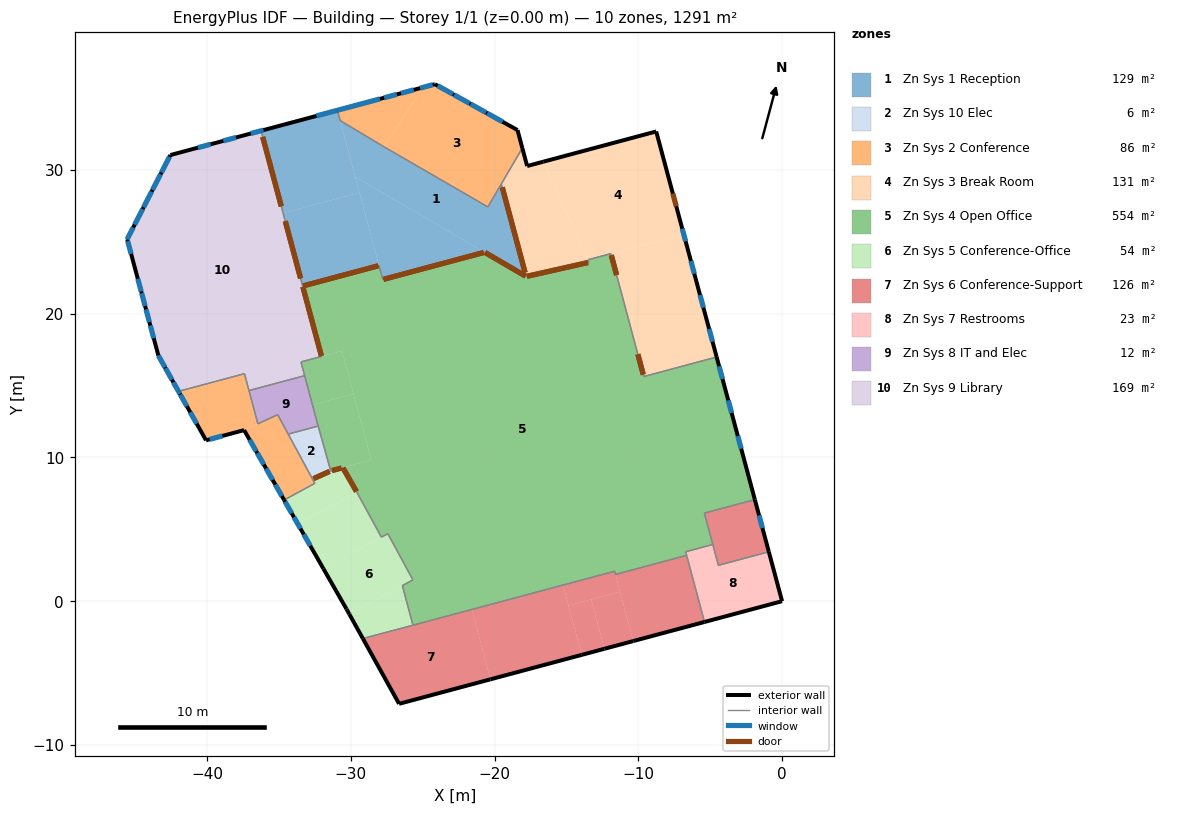
=== STOREY PLAN SPEC (per zone: floor XY polygon, exterior-wall plan segments, windows/doors) ===
zone 1: Zn Sys 1 Reception  (129.3 m²)
  floor: (-29.40, 28.42) (-28.04, 23.35) (-33.35, 21.92) (-34.71, 27.00)
  floor: (-30.94, 34.15) (-29.40, 28.42) (-34.71, 27.00) (-36.25, 32.73)
  floor: (-30.75, 33.44) (-27.69, 31.61) (-20.47, 27.43) (-19.53, 29.03) (-17.81, 22.59) (-29.70, 29.53)
  floor: (-29.70, 29.53) (-20.69, 24.28) (-27.78, 22.38)
  exterior wall: (-30.94, 34.15) – (-36.25, 32.73)  [5.5 m]
    window: (-30.94, 34.15) – (-32.40, 33.76)  [4.1 m²]
    window: (-36.08, 32.77) – (-36.25, 32.73)  [0.3 m²]
  interior walls: 11
zone 2: Zn Sys 10 Elec  (6.0 m²)
  floor: (-32.28, 12.18) (-31.40, 9.06) (-32.67, 8.50) (-34.36, 11.62)
  interior walls: 4
zone 3: Zn Sys 2 Conference  (86.3 m²)
  floor: (-35.09, 12.97) (-32.51, 8.20) (-34.65, 7.04) (-37.43, 11.90)
  floor: (-37.40, 15.83) (-36.47, 12.34) (-37.43, 11.90) (-40.08, 11.19) (-41.99, 14.60)
  floor: (-24.15, 35.97) (-18.41, 32.78) (-18.07, 31.53) (-20.47, 27.43) (-27.69, 31.61) (-24.98, 35.75)
  floor: (-24.98, 35.75) (-27.69, 31.61) (-30.75, 33.44) (-30.94, 34.15)
  exterior wall: (-37.43, 11.90) – (-34.65, 7.04)  [5.6 m]
    window: (-37.04, 11.23) – (-36.59, 10.44)  [1.6 m²]
    window: (-36.51, 10.30) – (-36.05, 9.50)  [1.6 m²]
    window: (-35.90, 9.23) – (-35.44, 8.44)  [1.6 m²]
    window: (-35.25, 8.11) – (-34.80, 7.31)  [1.6 m²]
  exterior wall: (-41.99, 14.60) – (-40.08, 11.19)  [3.9 m]
    window: (-41.99, 14.60) – (-41.90, 14.43)  [0.3 m²]
    window: (-41.86, 14.36) – (-41.41, 13.56)  [1.6 m²]
    window: (-41.18, 13.15) – (-40.73, 12.35)  [1.6 m²]
  exterior wall: (-40.08, 11.19) – (-37.43, 11.90)  [2.7 m]
    window: (-39.82, 11.26) – (-38.94, 11.50)  [1.6 m²]
  exterior wall: (-18.07, 31.53) – (-18.41, 32.78)  [1.3 m]
  exterior wall: (-18.41, 32.78) – (-24.15, 35.97)  [6.6 m]
    window: (-19.45, 33.36) – (-20.51, 33.95)  [2.2 m²]
    window: (-20.60, 33.99) – (-21.66, 34.59)  [2.2 m²]
    window: (-21.75, 34.63) – (-22.81, 35.22)  [2.2 m²]
    window: (-22.90, 35.27) – (-23.96, 35.86)  [2.2 m²]
  exterior wall: (-24.15, 35.97) – (-24.98, 35.75)  [0.9 m]
    window: (-24.30, 35.93) – (-24.98, 35.75)  [1.3 m²]
  exterior wall: (-24.98, 35.75) – (-30.94, 34.15)  [6.2 m]
    window: (-24.98, 35.75) – (-25.18, 35.69)  [0.4 m²]
    window: (-25.63, 35.58) – (-26.51, 35.34)  [1.6 m²]
    window: (-26.80, 35.26) – (-27.69, 35.02)  [1.6 m²]
    window: (-27.98, 34.94) – (-30.94, 34.15)  [8.2 m²]
  interior walls: 13
zone 4: Zn Sys 3 Break Room  (131.4 m²)
  floor: (-18.07, 31.53) (-17.74, 30.27) (-16.61, 30.57) (-13.43, 23.58) (-17.81, 22.59) (-19.53, 29.03)
  floor: (-8.76, 32.68) (-6.84, 25.54) (-13.51, 23.75) (-16.61, 30.57)
  floor: (-6.84, 25.54) (-4.55, 16.99) (-9.62, 15.63) (-11.91, 24.18)
  exterior wall: (-17.74, 30.27) – (-18.07, 31.53)  [1.3 m]
  exterior wall: (-16.61, 30.57) – (-17.74, 30.27)  [1.2 m]
  exterior wall: (-6.84, 25.54) – (-8.76, 32.68)  [7.4 m]
    window: (-6.84, 25.54) – (-6.94, 25.92)  [0.7 m²]
    door: (-7.36, 27.47) – (-7.60, 28.36)  [2.2 m²]
  exterior wall: (-8.76, 32.68) – (-16.61, 30.57)  [8.1 m]
  exterior wall: (-4.55, 16.99) – (-6.84, 25.54)  [8.9 m]
    window: (-4.84, 18.05) – (-5.07, 18.94)  [1.6 m²]
    window: (-5.47, 20.42) – (-5.71, 21.30)  [1.6 m²]
    window: (-6.10, 22.78) – (-6.34, 23.66)  [1.6 m²]
    window: (-6.71, 25.03) – (-6.84, 25.54)  [0.9 m²]
  interior walls: 7
zone 5: Zn Sys 4 Open Office  (553.9 m²)
  floor: (-20.69, 24.28) (-17.81, 22.59) (-13.43, 23.58) (-13.51, 23.75) (-11.91, 24.18) (-9.62, 15.63) (-4.55, 16.99) (-1.89, 7.07) (-5.40, 6.13) (-4.82, 3.95) (-6.71, 3.44) (-6.64, 3.19) (-11.59, 1.86) (-11.64, 2.09) (-15.24, 1.12) (-21.58, -0.58) (-25.68, -1.67) (-26.42, 1.08) (-25.68, 1.48) (-27.43, 4.70) (-27.88, 4.45) (-29.60, 7.61) (-30.56, 9.29) (-28.58, 9.82) (-30.62, 17.41) (-32.04, 17.03) (-33.35, 21.92) (-28.04, 23.35) (-27.78, 22.38)
  floor: (-30.62, 17.41) (-29.81, 14.42) (-32.67, 13.65) (-33.22, 15.69) (-33.47, 16.65)
  floor: (-29.81, 14.42) (-28.58, 9.82) (-31.40, 9.06) (-32.28, 12.18) (-32.67, 13.65)
  exterior wall: (-1.89, 7.07) – (-4.55, 16.99)  [10.3 m]
    window: (-2.84, 10.61) – (-3.08, 11.49)  [1.6 m²]
    window: (-3.51, 13.09) – (-3.74, 13.97)  [1.6 m²]
    window: (-4.14, 15.46) – (-4.38, 16.35)  [1.6 m²]
  interior walls: 31
zone 6: Zn Sys 5 Conference-Office  (53.7 m²)
  floor: (-30.56, 9.29) (-29.60, 7.61) (-33.69, 5.38) (-34.65, 7.04) (-32.51, 8.20) (-32.67, 8.50) (-31.40, 9.06)
  floor: (-26.42, 1.08) (-25.68, -1.67) (-29.16, -2.60) (-30.11, -0.89)
  floor: (-27.43, 4.70) (-25.68, 1.48) (-26.42, 1.08) (-30.11, -0.89) (-30.30, -0.55) (-31.91, 2.26)
  floor: (-29.60, 7.61) (-27.88, 4.45) (-31.91, 2.26) (-33.69, 5.38)
  exterior wall: (-34.65, 7.04) – (-33.69, 5.38)  [1.9 m]
    window: (-34.57, 6.91) – (-34.12, 6.12)  [1.6 m²]
    window: (-33.96, 5.84) – (-33.69, 5.38)  [1.0 m²]
  exterior wall: (-30.11, -0.89) – (-29.16, -2.60)  [2.0 m]
  exterior wall: (-31.91, 2.26) – (-30.30, -0.55)  [3.2 m]
  exterior wall: (-30.30, -0.55) – (-30.11, -0.89)  [0.4 m]
  exterior wall: (-33.69, 5.38) – (-31.91, 2.26)  [3.6 m]
    window: (-33.69, 5.38) – (-33.51, 5.05)  [0.7 m²]
    window: (-33.28, 4.65) – (-32.82, 3.86)  [1.6 m²]
  interior walls: 11
zone 7: Zn Sys 6 Conference-Support  (126.3 m²)
  floor: (-11.64, 2.09) (-11.59, 1.86) (-11.27, 0.66) (-14.86, -0.30) (-15.24, 1.12)
  floor: (-1.89, 7.07) (-0.92, 3.44) (-4.43, 2.50) (-5.40, 6.13)
  floor: (-11.27, 0.66) (-10.35, -2.77) (-12.36, -3.31) (-13.28, 0.12)
  floor: (-13.28, 0.12) (-12.36, -3.31) (-13.94, -3.74) (-14.86, -0.30)
  floor: (-6.64, 3.19) (-6.32, 1.99) (-5.40, -1.45) (-10.35, -2.77) (-11.59, 1.86)
  floor: (-15.24, 1.12) (-13.94, -3.74) (-20.29, -5.44) (-21.58, -0.58)
  floor: (-21.58, -0.58) (-20.29, -5.44) (-26.64, -7.14) (-29.16, -2.60)
  exterior wall: (-0.92, 3.44) – (-1.89, 7.07)  [3.8 m]
    window: (-1.36, 5.09) – (-1.60, 5.97)  [1.6 m²]
  exterior wall: (-12.36, -3.31) – (-10.35, -2.77)  [2.1 m]
  exterior wall: (-13.94, -3.74) – (-12.36, -3.31)  [1.6 m]
  exterior wall: (-10.35, -2.77) – (-5.40, -1.45)  [5.1 m]
  exterior wall: (-20.29, -5.44) – (-13.94, -3.74)  [6.6 m]
  exterior wall: (-29.16, -2.60) – (-26.64, -7.14)  [5.2 m]
  exterior wall: (-26.64, -7.14) – (-20.29, -5.44)  [6.6 m]
  interior walls: 12
zone 8: Zn Sys 7 Restrooms  (22.8 m²)
  floor: (-4.82, 3.95) (-4.43, 2.50) (-0.92, 3.44) (0.00, 0.00) (-5.40, -1.45) (-6.32, 1.99) (-6.71, 3.44)
  exterior wall: (-5.40, -1.45) – (0.00, 0.00)  [5.6 m]
  exterior wall: (0.00, 0.00) – (-0.92, 3.44)  [3.6 m]
  interior walls: 6
zone 9: Zn Sys 8 IT and Elec  (12.3 m²)
  floor: (-33.22, 15.69) (-32.28, 12.18) (-34.36, 11.62) (-35.09, 12.97) (-36.47, 12.34) (-37.09, 14.65)
  interior walls: 7
zone 10: Zn Sys 9 Library  (168.9 m²)
  floor: (-36.25, 32.73) (-32.04, 17.03) (-33.47, 16.65) (-33.22, 15.69) (-37.09, 14.65) (-37.40, 15.83) (-41.99, 14.60) (-43.39, 17.09) (-45.56, 25.18) (-42.55, 31.04)
  exterior wall: (-42.55, 31.04) – (-45.56, 25.18)  [6.6 m]
    window: (-42.62, 30.91) – (-43.18, 29.83)  [2.2 m²]
    window: (-43.24, 29.70) – (-43.80, 28.62)  [2.2 m²]
    window: (-43.86, 28.49) – (-44.42, 27.41)  [2.2 m²]
    window: (-44.49, 27.28) – (-45.04, 26.19)  [2.2 m²]
    window: (-45.14, 26.00) – (-45.56, 25.18)  [1.6 m²]
  exterior wall: (-45.56, 25.18) – (-43.39, 17.09)  [8.4 m]
    window: (-45.52, 25.04) – (-45.29, 24.16)  [1.6 m²]
    window: (-44.82, 22.43) – (-44.59, 21.55)  [1.6 m²]
    window: (-44.55, 21.42) – (-44.32, 20.54)  [1.6 m²]
    window: (-44.25, 20.30) – (-44.02, 19.42)  [1.6 m²]
    window: (-43.95, 19.18) – (-43.72, 18.30)  [1.6 m²]
  exterior wall: (-43.39, 17.09) – (-41.99, 14.60)  [2.9 m]
    window: (-43.39, 17.08) – (-42.94, 16.28)  [1.6 m²]
    window: (-42.90, 16.21) – (-42.45, 15.41)  [1.6 m²]
    window: (-42.35, 15.23) – (-41.99, 14.60)  [1.3 m²]
  exterior wall: (-36.25, 32.73) – (-42.55, 31.04)  [6.5 m]
    window: (-36.25, 32.73) – (-36.96, 32.54)  [1.3 m²]
    window: (-37.99, 32.26) – (-38.87, 32.03)  [1.6 m²]
    window: (-39.76, 31.79) – (-40.64, 31.55)  [1.6 m²]
  interior walls: 8

=== DERIVED (storey summary) ===
Building: Building
Storey: 1 of 1  (floor level z = 0.00 m)
Storey gross floor area: 1290.9 m²
Zones on this storey: 10
  - Zn Sys 1 Reception: floor 129.3 m²; exterior wall 5.5 m (16.8 m²); 2 window(s) 4.4 m²; WWR 26.1%
  - Zn Sys 10 Elec: floor 6.0 m²
  - Zn Sys 2 Conference: floor 86.3 m²; exterior wall 27.1 m (82.7 m²); 17 window(s) 33.3 m²; WWR 40.3%
  - Zn Sys 3 Break Room: floor 131.4 m²; exterior wall 26.8 m (81.8 m²); 5 window(s) 6.5 m²; WWR 7.9%; 1 door(s)
  - Zn Sys 4 Open Office: floor 553.9 m²; exterior wall 10.3 m (31.3 m²); 3 window(s) 4.8 m²; WWR 15.5%
  - Zn Sys 5 Conference-Office: floor 53.7 m²; exterior wall 11.1 m (33.8 m²); 4 window(s) 4.8 m²; WWR 14.3%
  - Zn Sys 6 Conference-Support: floor 126.3 m²; exterior wall 30.9 m (94.3 m²); 1 window(s) 1.6 m²; WWR 1.7%
  - Zn Sys 7 Restrooms: floor 22.8 m²; exterior wall 9.1 m (27.9 m²); WWR 0.0%
  - Zn Sys 8 IT and Elec: floor 12.3 m²
  - Zn Sys 9 Library: floor 168.9 m²; exterior wall 24.3 m (74.2 m²); 16 window(s) 27.4 m²; WWR 36.9%
Zone adjacency (shared interzone walls):
  - Zn Sys 1 Reception ↔ Zn Sys 2 Conference
  - Zn Sys 1 Reception ↔ Zn Sys 3 Break Room
  - Zn Sys 1 Reception ↔ Zn Sys 4 Open Office
  - Zn Sys 1 Reception ↔ Zn Sys 9 Library
  - Zn Sys 10 Elec ↔ Zn Sys 2 Conference
  - Zn Sys 10 Elec ↔ Zn Sys 4 Open Office
  - Zn Sys 10 Elec ↔ Zn Sys 5 Conference-Office
  - Zn Sys 10 Elec ↔ Zn Sys 8 IT and Elec
  - Zn Sys 2 Conference ↔ Zn Sys 3 Break Room
  - Zn Sys 2 Conference ↔ Zn Sys 5 Conference-Office
  - Zn Sys 2 Conference ↔ Zn Sys 8 IT and Elec
  - Zn Sys 2 Conference ↔ Zn Sys 9 Library
  - Zn Sys 3 Break Room ↔ Zn Sys 4 Open Office
  - Zn Sys 4 Open Office ↔ Zn Sys 5 Conference-Office
  - Zn Sys 4 Open Office ↔ Zn Sys 6 Conference-Support
  - Zn Sys 4 Open Office ↔ Zn Sys 7 Restrooms
  - Zn Sys 4 Open Office ↔ Zn Sys 8 IT and Elec
  - Zn Sys 4 Open Office ↔ Zn Sys 9 Library
  - Zn Sys 5 Conference-Office ↔ Zn Sys 6 Conference-Support
  - Zn Sys 6 Conference-Support ↔ Zn Sys 7 Restrooms
  - Zn Sys 8 IT and Elec ↔ Zn Sys 9 Library